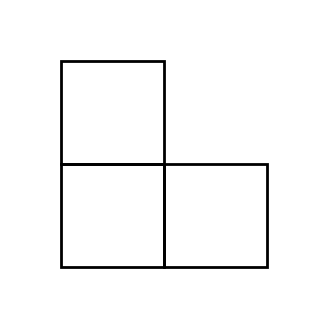

Reproduce this figure in Python.
import matplotlib.pyplot as plt
import matplotlib.patches as patches

# Create a new figure and axes
fig, ax = plt.subplots(figsize=(4, 4))

# Define the positions and sizes of the squares
squares = [
    (0, 1),   # Top left square
    (0, 0),   # Top right square
    (1, 0)    # Bottom right square
]

# Add squares to the plot
for (x, y) in squares:
    rect = patches.Rectangle((x, y), 1, 1, linewidth=2, edgecolor='black', facecolor='none')
    ax.add_patch(rect)

# Set the limits and aspect
ax.set_xlim(-0.5, 2.5)
ax.set_ylim(-0.5, 2.5)
ax.set_aspect('equal')

# Remove axes
ax.axis('off')

# Show the plot
plt.show()